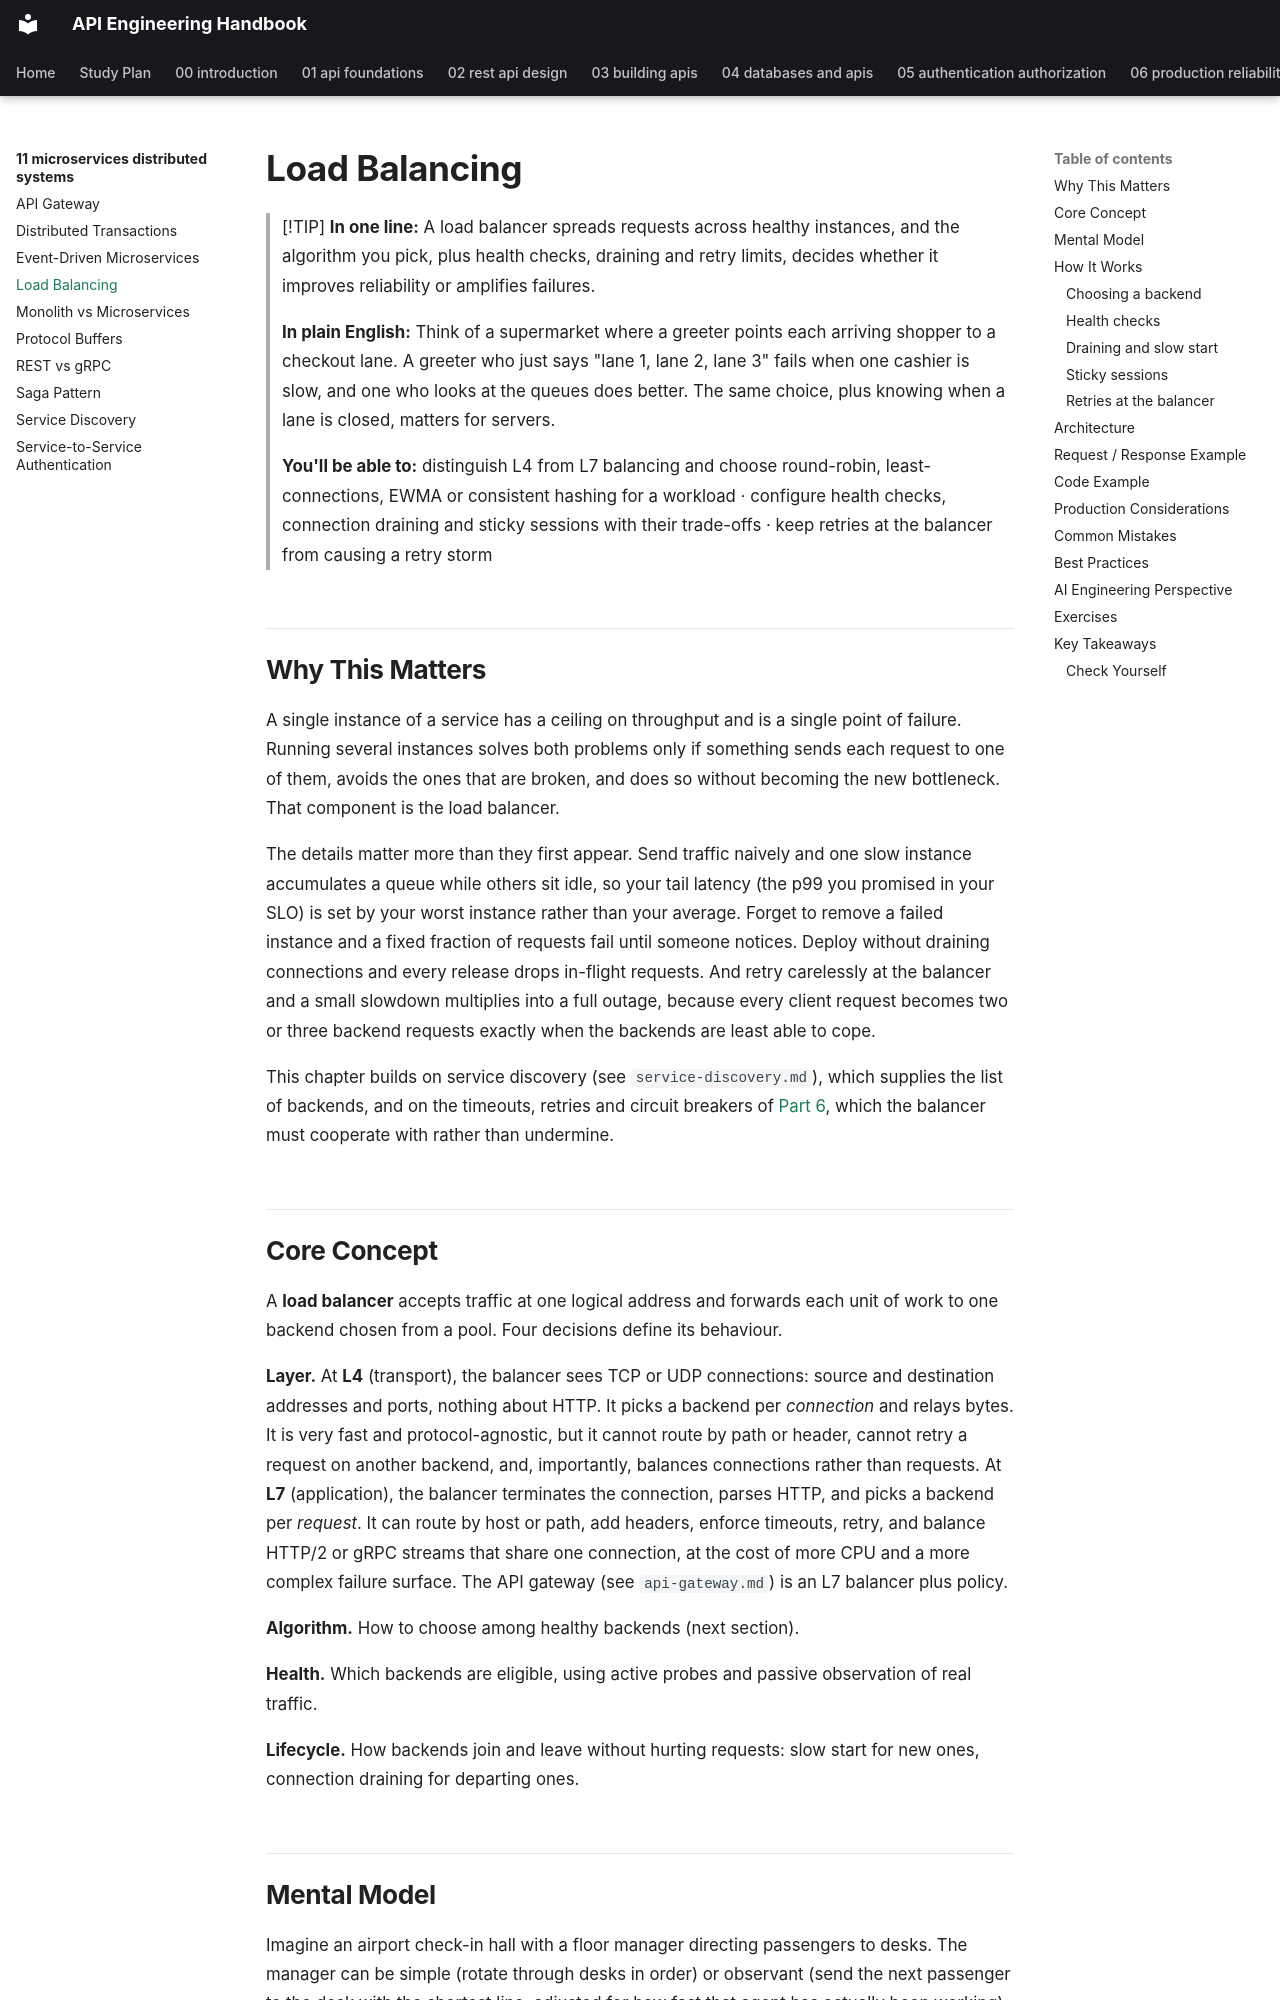

repository: himanshu231204/api-engineering-handbook · page: 11-microservices-distributed-systems/load-balancing/index.html · generator: mkdocs

# Load Balancing

> [!TIP]
> **In one line:** A load balancer spreads requests across healthy instances, and the algorithm you pick, plus health checks, draining and retry limits, decides whether it improves reliability or amplifies failures.
>
> **In plain English:** Think of a supermarket where a greeter points each arriving shopper to a checkout lane. A greeter who just says "lane 1, lane 2, lane 3" fails when one cashier is slow, and one who looks at the queues does better. The same choice, plus knowing when a lane is closed, matters for servers.
>
> **You'll be able to:** distinguish L4 from L7 balancing and choose round-robin, least-connections, EWMA or consistent hashing for a workload · configure health checks, connection draining and sticky sessions with their trade-offs · keep retries at the balancer from causing a retry storm

## Why This Matters

A single instance of a service has a ceiling on throughput and is a single point of failure. Running several instances solves both problems only if something sends each request to one of them, avoids the ones that are broken, and does so without becoming the new bottleneck. That component is the load balancer.

The details matter more than they first appear. Send traffic naively and one slow instance accumulates a queue while others sit idle, so your tail latency (the p99 you promised in your SLO) is set by your worst instance rather than your average. Forget to remove a failed instance and a fixed fraction of requests fail until someone notices. Deploy without draining connections and every release drops in-flight requests. And retry carelessly at the balancer and a small slowdown multiplies into a full outage, because every client request becomes two or three backend requests exactly when the backends are least able to cope.

This chapter builds on service discovery (see `service-discovery.md`), which supplies the list of backends, and on the timeouts, retries and circuit breakers of [Part 6](../06-production-reliability/README.md), which the balancer must cooperate with rather than undermine.

## Core Concept

A **load balancer** accepts traffic at one logical address and forwards each unit of work to one backend chosen from a pool. Four decisions define its behaviour.

**Layer.** At **L4** (transport), the balancer sees TCP or UDP connections: source and destination addresses and ports, nothing about HTTP. It picks a backend per *connection* and relays bytes. It is very fast and protocol-agnostic, but it cannot route by path or header, cannot retry a request on another backend, and, importantly, balances connections rather than requests. At **L7** (application), the balancer terminates the connection, parses HTTP, and picks a backend per *request*. It can route by host or path, add headers, enforce timeouts, retry, and balance HTTP/2 or gRPC streams that share one connection, at the cost of more CPU and a more complex failure surface. The API gateway (see `api-gateway.md`) is an L7 balancer plus policy.

**Algorithm.** How to choose among healthy backends (next section).

**Health.** Which backends are eligible, using active probes and passive observation of real traffic.

**Lifecycle.** How backends join and leave without hurting requests: slow start for new ones, connection draining for departing ones.
